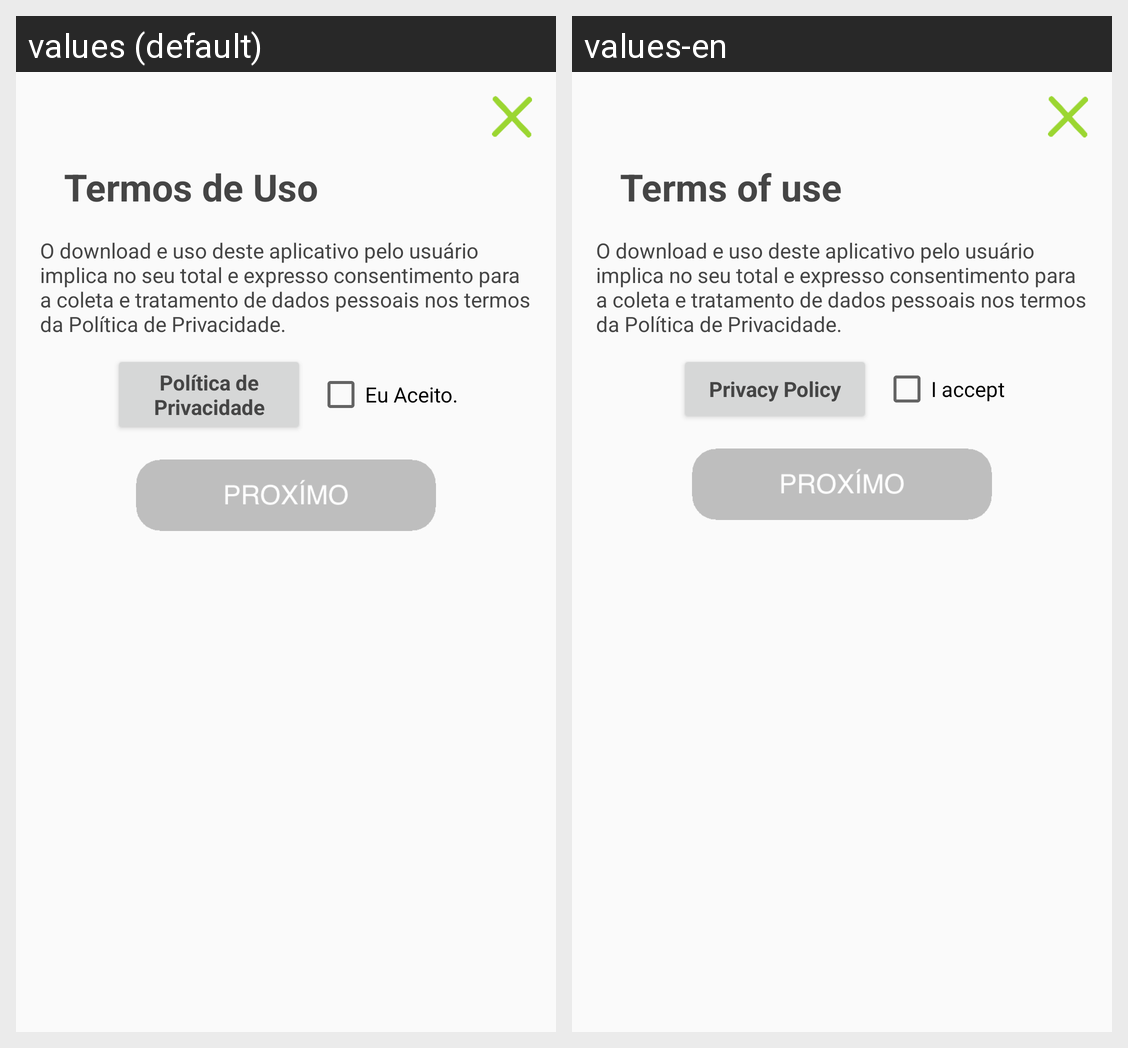

The Android screen above is rendered under two locales of the same app. Produce the string resources it draws, with the default and per-locale values.
Android screen res/layout/termos_of_proj.xml rendered under 2 locales, left to right: values (default), values-en. Device: Nexus 5 (rendered at 1080×1920; each locale shown at half size, 540×960, under a caption strip naming it); theme AppTheme.
Strings drawn on this screen, with the default value and each locale's value (text and hints the layout hard-codes, and strings that could not be matched under every locale, appear in the picture but are not listed):

termos_de_uso2
  values: Termos de Uso
  values-en: Terms of use

PoliticadePrivacidade
  values: Política de Privacidade
  values-en: Privacy Policy

eu_aceito
  values: Eu Aceito.
  values-en: I accept
